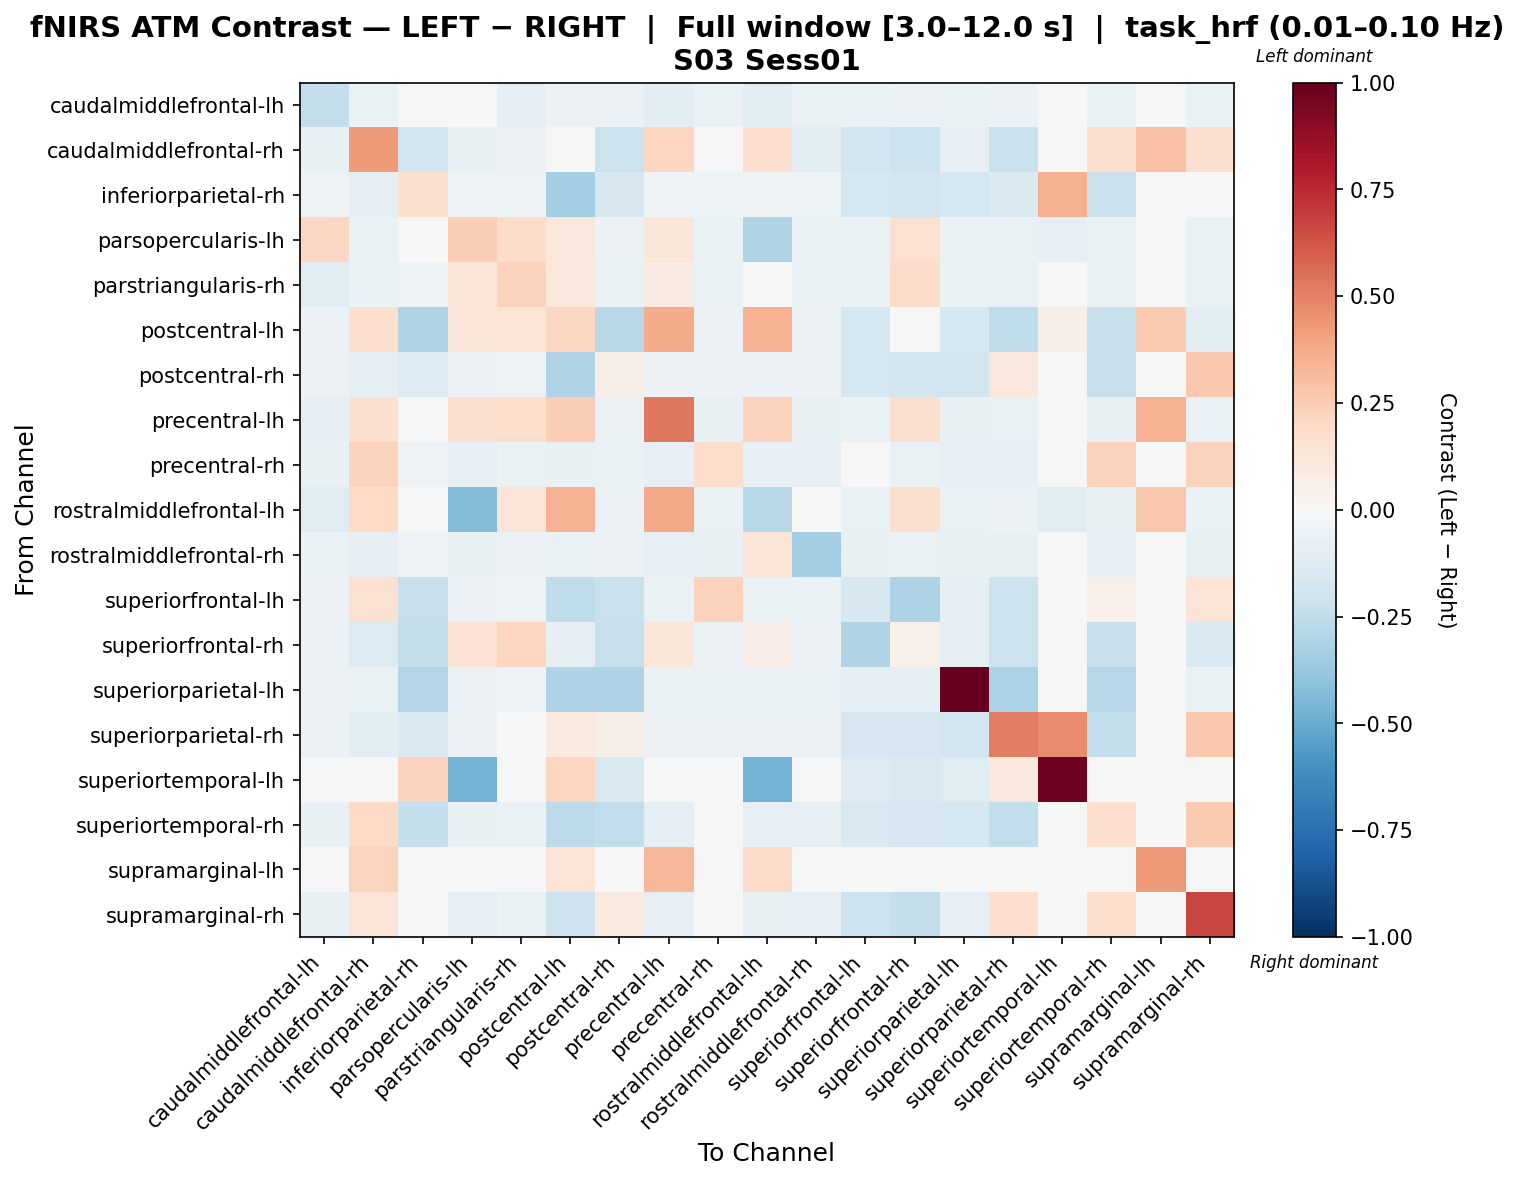

Source data for this figure (header and first rows):
, caudalmiddlefrontal-lh, caudalmiddlefrontal-rh, inferiorparietal-rh, parsopercularis-lh, parstriangularis-rh, postcentral-lh, postcentral-rh, precentral-lh, precentral-rh, rostralmiddlefrontal-lh, rostralmiddlefrontal-rh, superiorfrontal-lh, superiorfrontal-rh, superiorparietal-lh, superiorparietal-rh, superiortemporal-lh, superiortemporal-rh, supramarginal-lh, supramarginal-rh
caudalmiddlefrontal-lh, -0.2364, -0.06425, -0.0464, -0.01525, -0.09459, -0.06247, -0.05711, -0.1017, -0.06425, -0.1196, -0.06425, -0.06425, -0.06068, -0.06425, -0.06247, 0.0, -0.06425, 0.0, -0.06425
caudalmiddlefrontal-rh, -0.07062, 0.4241, -0.1833, -0.0765, -0.06081, -0.0364, -0.2116, 0.2151, 0.02303, 0.1693, -0.104, -0.1895, -0.2155, -0.08043, -0.2253, 0.0, 0.1625, 0.2975, 0.1625
inferiorparietal-rh, -0.05202, -0.09121, 0.1586, -0.05202, -0.05202, -0.3365, -0.1565, -0.05202, -0.05202, -0.05202, -0.05202, -0.1764, -0.1844, -0.1768, -0.1416, 0.3519, -0.2219, 0.0, 0.03252
parsopercularis-lh, 0.207, -0.06821, -0.04547, 0.2453, 0.1873, 0.1121, -0.05597, 0.1217, -0.06821, -0.3006, -0.06821, -0.06646, 0.1538, -0.06821, -0.06646, -0.08295, -0.06821, 0.0, -0.06821
parstriangularis-rh, -0.1106, -0.0647, -0.05218, 0.128, 0.2314, 0.1042, -0.06261, 0.08294, -0.0647, 0.01328, -0.0647, -0.0647, 0.1831, -0.0647, -0.0647, 0.0, -0.0647, 0.0, -0.0647
postcentral-lh, -0.05616, 0.1682, -0.3019, 0.1323, 0.1372, 0.2064, -0.2754, 0.3706, -0.05781, 0.3455, -0.05781, -0.1783, 0.005213, -0.175, -0.2514, 0.06021, -0.2314, 0.2651, -0.1056
postcentral-rh, -0.05559, -0.1006, -0.1404, -0.05559, -0.05386, -0.3027, 0.06059, -0.05559, -0.05559, -0.05559, -0.05559, -0.1756, -0.1826, -0.1822, 0.1155, -0.04691, -0.2308, 0.0, 0.2668
precentral-lh, -0.1009, 0.1586, -0.04603, 0.1617, 0.1741, 0.2487, -0.05665, 0.5263, -0.07081, 0.2315, -0.07258, -0.06904, 0.1576, -0.07081, -0.06727, 0.0, -0.07789, 0.3491, -0.06904
precentral-rh, -0.07326, 0.2281, -0.05291, -0.07936, -0.06308, -0.07122, -0.06512, -0.08547, 0.1758, -0.07936, -0.08547, 0.02515, -0.06919, -0.08343, -0.07936, 0.0, 0.2281, 0.0, 0.2301
rostralmiddlefrontal-lh, -0.1173, 0.2009, -0.04622, -0.436, 0.1269, 0.3455, -0.05688, 0.3793, -0.06577, -0.2797, -0.02755, -0.06577, 0.1607, -0.06577, -0.06221, -0.1215, -0.0711, 0.2666, -0.06399
rostralmiddlefrontal-rh, -0.06999, -0.09915, -0.05055, -0.07388, -0.06027, -0.06804, -0.06221, -0.08165, -0.07777, 0.1285, -0.3404, -0.07582, -0.0661, -0.07777, -0.07388, 0.0, -0.08165, 0.0, -0.07582
superiorfrontal-lh, -0.05946, 0.1536, -0.2288, -0.05946, -0.0512, -0.2519, -0.2223, -0.06441, 0.2276, -0.06441, -0.06441, -0.1594, -0.3078, -0.0958, -0.2125, -0.03799, 0.05336, 0.0, 0.1388
superiorfrontal-rh, -0.05688, -0.1335, -0.2377, 0.1458, 0.2169, -0.09258, -0.2297, 0.1216, -0.0586, 0.06529, -0.0586, -0.298, 0.05068, -0.0948, -0.2165, -0.04654, -0.2334, 0.0, -0.1501
superiorparietal-lh, -0.05901, -0.06557, -0.2967, -0.06229, -0.05082, -0.3115, -0.3065, -0.06721, -0.06557, -0.06393, -0.06721, -0.09835, -0.09016, 1.0, -0.3164, -0.03442, -0.2869, 0.0, -0.06393
superiorparietal-rh, -0.05694, -0.1062, -0.1416, -0.0601, -0.04903, 0.1008, 0.05734, -0.06169, -0.06169, -0.05852, -0.06169, -0.1658, -0.1658, -0.1889, 0.5139, 0.4698, -0.2349, 0.0, 0.271
superiortemporal-lh, 0.0, 0.0, 0.2282, -0.4751, 0.0, 0.2125, -0.1547, 0.0, 0.0, -0.4751, 0.0, -0.1318, -0.1547, -0.1203, 0.1017, 0.9692, 0.0, 0.0, 0.0
superiortemporal-rh, -0.07269, 0.1986, -0.2364, -0.07673, -0.0626, -0.2594, -0.2437, -0.08683, 0.007306, -0.08077, -0.08279, -0.151, -0.1703, -0.1727, -0.2461, 0.0, 0.1651, 0.0, 0.2644
supramarginal-lh, 0.0, 0.2193, 0.0, 0.0, 0.0, 0.1335, 0.0, 0.3338, 0.0, 0.1907, 0.0, 0.0, 0.0, 0.0, 0.0, 0.0, 0.0, 0.4291, 0.0
supramarginal-rh, -0.07337, 0.1254, -0.03843, -0.07949, -0.06318, -0.2081, 0.09745, -0.08356, 0.007954, -0.07745, -0.08356, -0.2147, -0.2364, -0.08356, 0.1648, 0.0, 0.1795, 0.0, 0.6667
